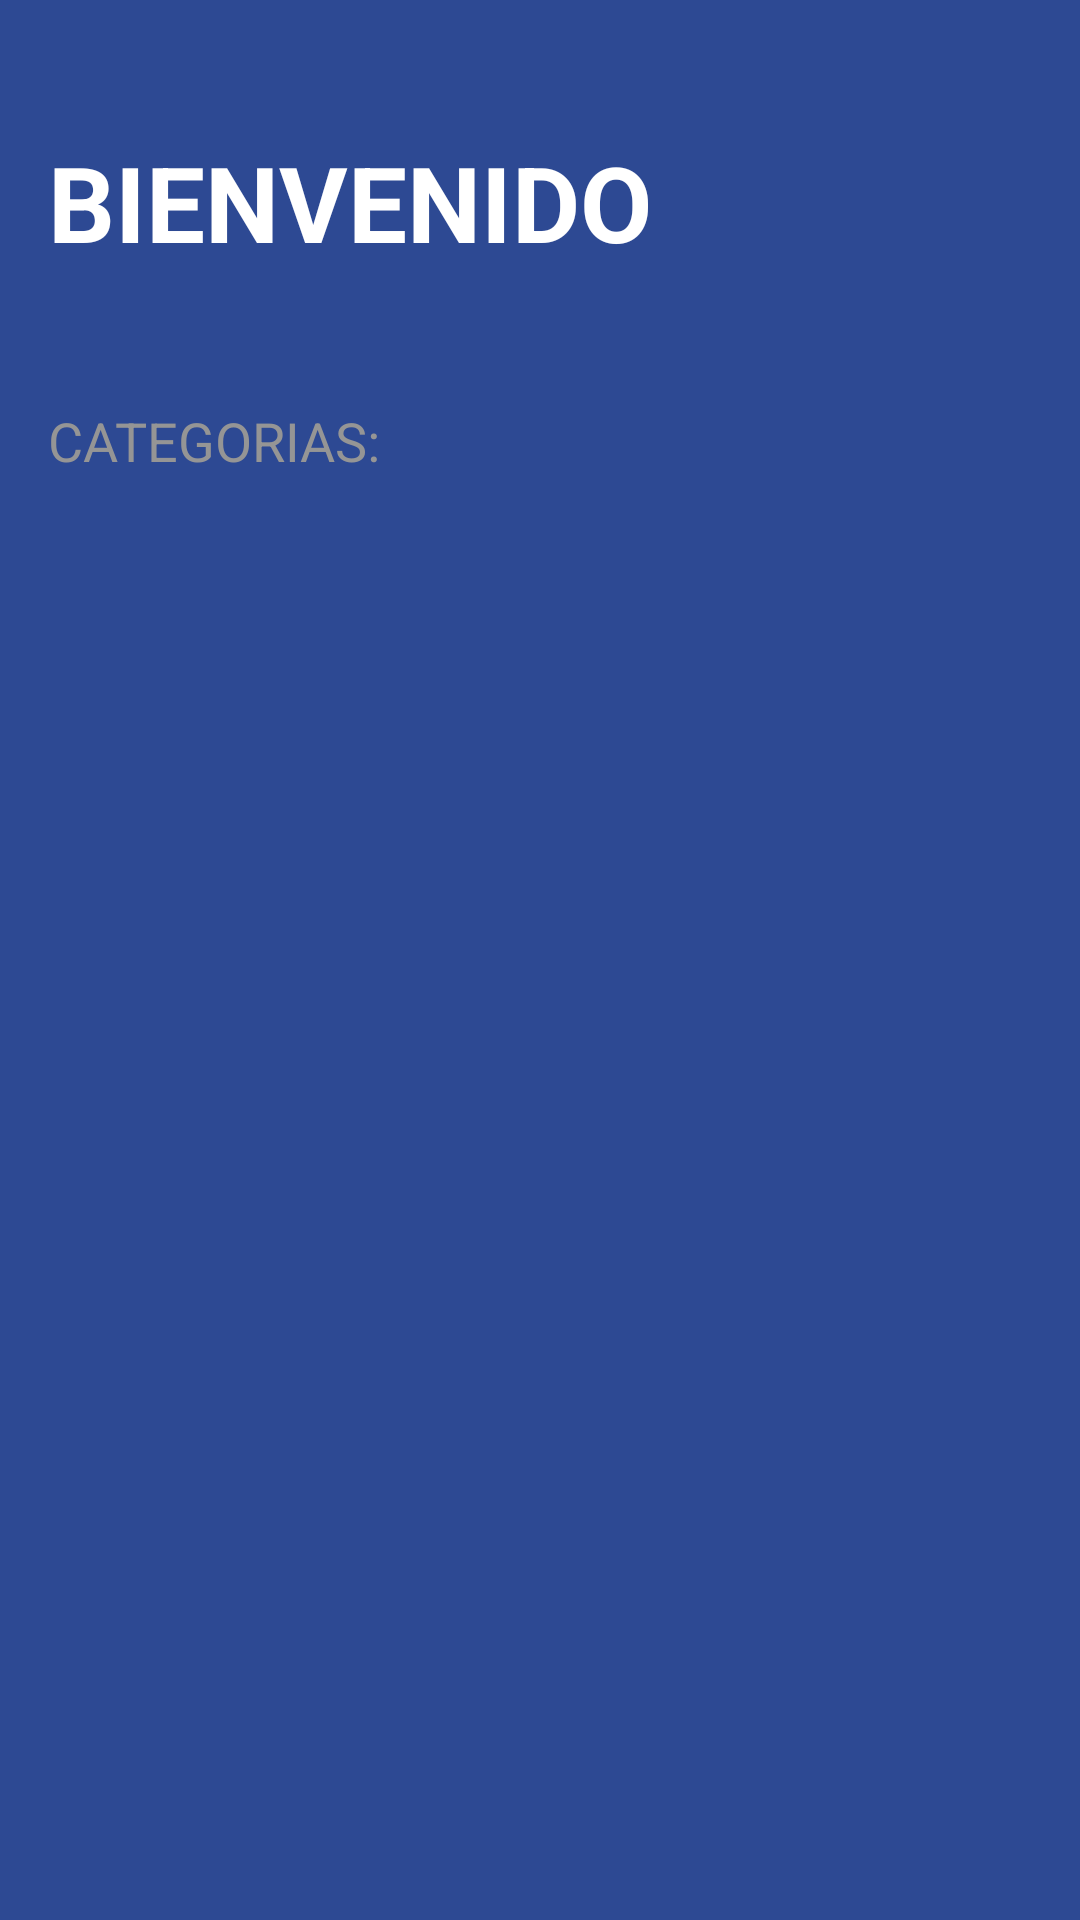

Here is an Android app screen rendered from its layout file. Give the layout XML and the strings, colors and styles it references.
<!-- AndroidManifest.xml: application theme Theme.TodoApp -->
<!-- res/layout/activity_todo.xml -->
<?xml version="1.0" encoding="utf-8"?>
<androidx.appcompat.widget.LinearLayoutCompat xmlns:android="http://schemas.android.com/apk/res/android"
    xmlns:tools="http://schemas.android.com/tools"
    android:layout_width="match_parent"
    android:layout_height="match_parent"
    android:background="@color/todo_background_todo_app"
    android:orientation="vertical"
    android:paddingVertical="44dp"
    tools:context=".TodoActivity">


    <TextView
        android:layout_width="wrap_content"
        android:layout_height="wrap_content"
        android:layout_marginHorizontal="16dp"
        android:text="@string/welcomeText"
        android:textAllCaps="true"
        android:textColor="@color/white"
        android:textSize="35sp"
        android:textStyle="bold" />

    <TextView
        android:layout_width="wrap_content"
        android:layout_height="wrap_content"
        android:layout_marginHorizontal="16dp"
        android:layout_marginTop="44dp"
        android:layout_marginBottom="20dp"
        android:text="@string/categoryText"
        android:textAllCaps="true"
        android:textColor="@color/todo_subtitle_text"
        android:textSize="18sp"

        />

    <androidx.recyclerview.widget.RecyclerView
        android:id="@+id/rvCategories"
        android:layout_width="match_parent"
        android:layout_height="wrap_content" />


</androidx.appcompat.widget.LinearLayoutCompat>
<!-- resources referenced by this layout -->
<resources>
  <color name="todo_background_todo_app">#FF2D4993</color>
  <color name="todo_subtitle_text">#959595</color>
  <color name="white">#FFFFFFFF</color>
  <string name="categoryText">Categorias:</string>
  <string name="welcomeText">Bienvenido</string>
  <style name="Theme.TodoApp" parent="Theme.MaterialComponents.DayNight.NoActionBar">
          
          <item name="colorPrimary">@color/purple_500</item>
          <item name="colorPrimaryVariant">@color/purple_700</item>
          <item name="colorOnPrimary">@color/white</item>
          
          <item name="colorSecondary">@color/teal_200</item>
          <item name="colorSecondaryVariant">@color/teal_700</item>
          <item name="colorOnSecondary">@color/black</item>
          
          <item name="android:statusBarColor">@color/todo_background_todo_app</item>
          
      </style>
  <color name="purple_500">#FF6200EE</color>
  <color name="purple_700">#FF3700B3</color>
  <color name="teal_200">#FF03DAC5</color>
  <color name="teal_700">#FF018786</color>
  <color name="black">#FF000000</color>
</resources>
